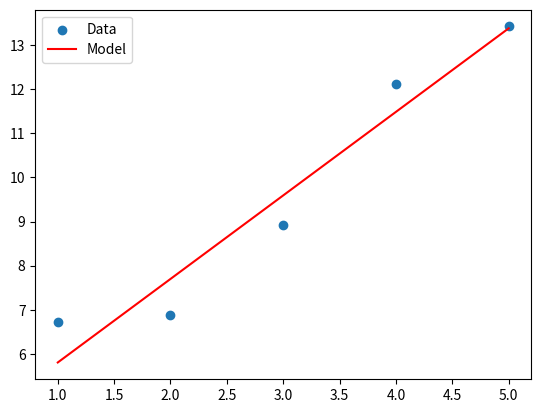

Write Python code to recreate this figure.
import numpy as np
import matplotlib.pyplot as plt

# y = 2x + 3 + noise
X = np.array([1, 2, 3, 4, 5], dtype=float)
y = 2 * X + 3 + np.random.randn(len(X))

w = 0.0
b = 0.0
learning_rate = 0.01

def predict(X, w, b):
    return w * X + b

def compute_loss(y_true, y_pred):
    return np.mean((y_true - y_pred) ** 2)

def compute_gradients(X, y, y_pred):
    n = len(X)
    
    dw = (-2/n) * np.sum(X * (y - y_pred))
    db = (-2/n) * np.sum(y - y_pred)
    
    return dw, db

for epoch in range(1000):
    y_pred = predict(X, w, b)
    
    loss = compute_loss(y, y_pred)
    
    dw, db = compute_gradients(X, y, y_pred)
    
    w -= learning_rate * dw
    b -= learning_rate * db
    
    if epoch % 100 == 0:
        print(f"Epoch {epoch}, Loss: {loss:.4f}")

print("Final w:", w)
print("Final b:", b)



plt.scatter(X, y, label="Data")
plt.plot(X, predict(X, w, b), color='red', label="Model")
plt.legend()
plt.show()
